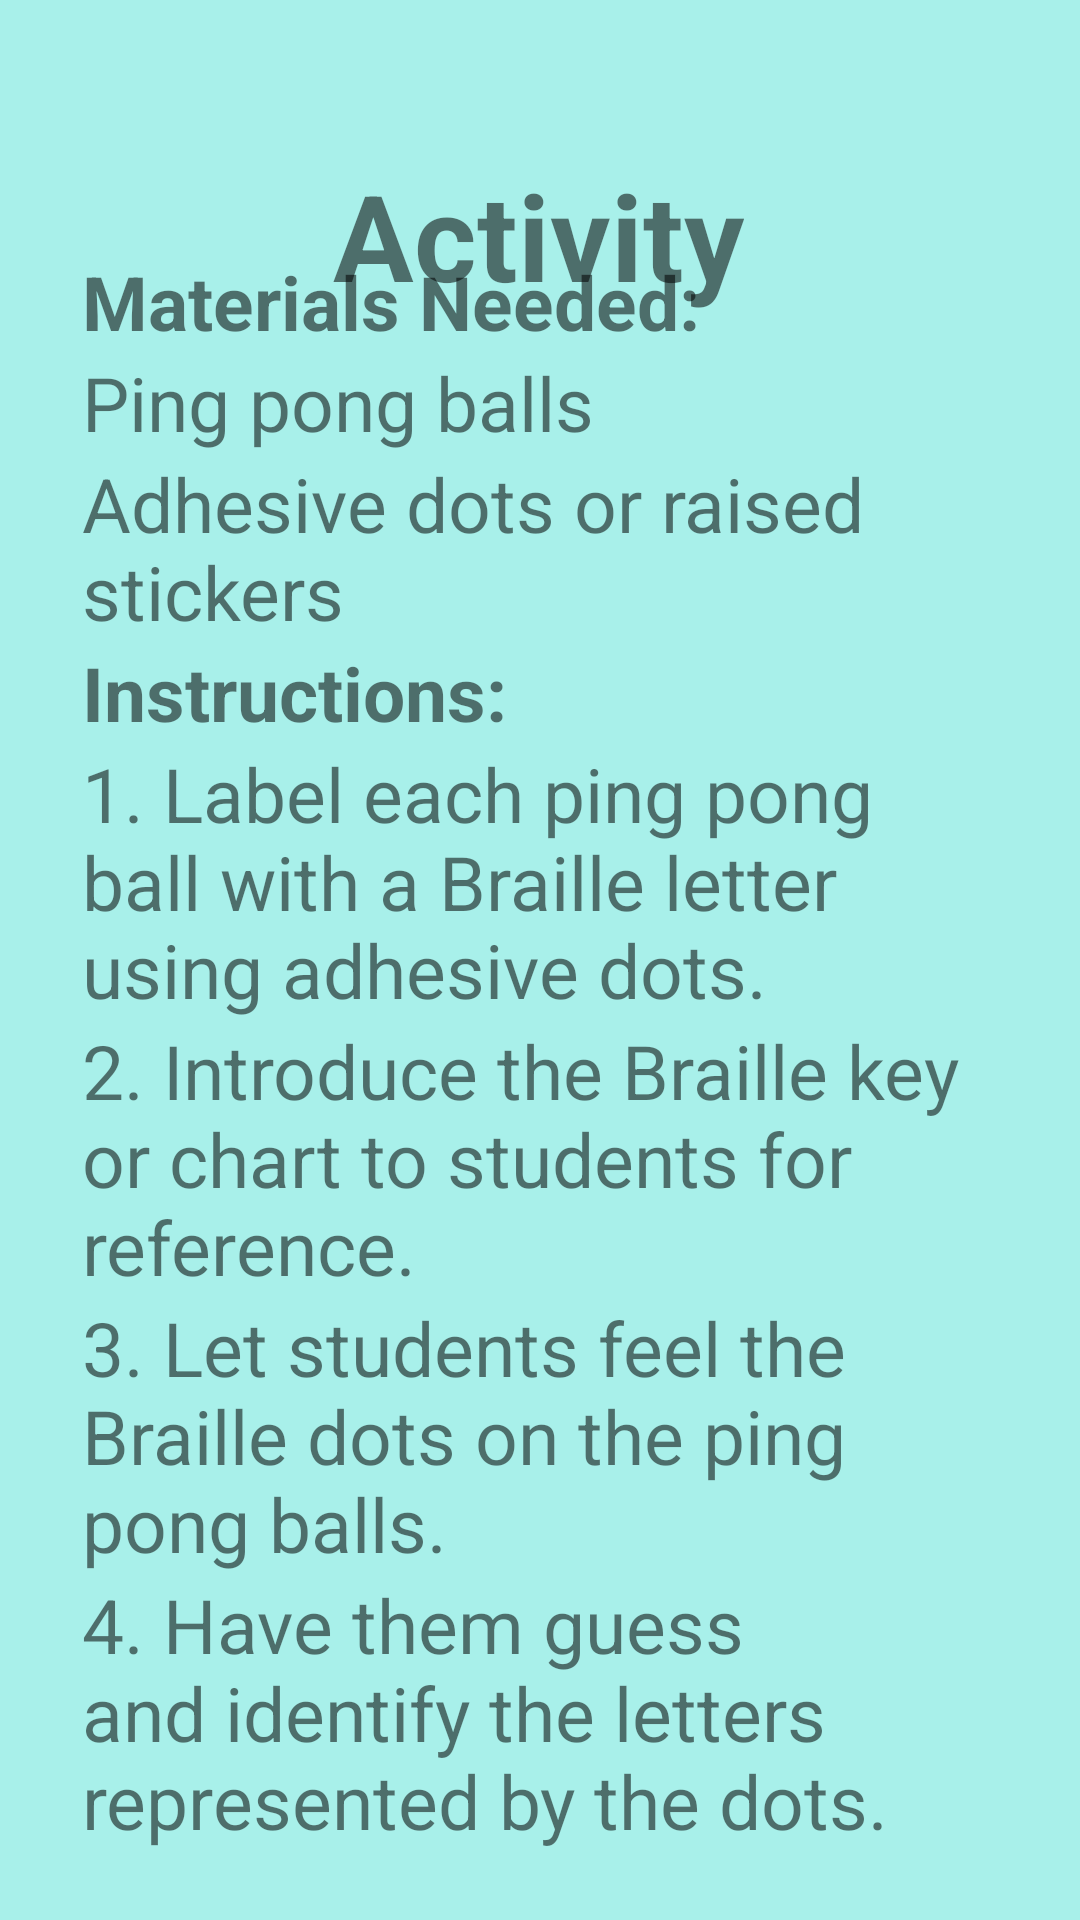

Layout XML and referenced resources for this Android screen:
<!-- AndroidManifest.xml: application theme Theme.LoginRegister -->
<!-- res/layout/activity_englishcourse_alphebet_exact.xml -->
<?xml version="1.0" encoding="utf-8"?>
<androidx.constraintlayout.widget.ConstraintLayout xmlns:android="http://schemas.android.com/apk/res/android"
    xmlns:app="http://schemas.android.com/apk/res-auto"
    xmlns:tools="http://schemas.android.com/tools"
    android:layout_width="match_parent"
    android:layout_height="match_parent"
    android:background="#a8f0ea"
    tools:context=".Englishcourse_Alphabets_exact">

    <TextView
        android:id="@+id/textView5"
        android:layout_width="wrap_content"
        android:layout_height="wrap_content"
        android:text="Activity"
        android:textSize="40dp"
        android:textStyle="bold"
        app:layout_constraintBottom_toBottomOf="parent"
        app:layout_constraintEnd_toEndOf="parent"
        app:layout_constraintHorizontal_bias="0.498"
        app:layout_constraintStart_toStartOf="parent"
        app:layout_constraintTop_toTopOf="parent"
        app:layout_constraintVertical_bias="0.088" />

    <ScrollView
        android:layout_width="376dp"
        android:layout_height="554dp"
        app:layout_constraintBottom_toBottomOf="parent"
        app:layout_constraintEnd_toEndOf="parent"
        app:layout_constraintStart_toStartOf="parent"
        app:layout_constraintTop_toTopOf="parent"
        app:layout_constraintVertical_bias="0.741">

        <LinearLayout
            android:layout_width="match_parent"
            android:layout_height="wrap_content"
            android:layout_margin="20dp"
            android:orientation="vertical">

            <TextView
                android:layout_width="match_parent"
                android:layout_height="wrap_content"
                android:paddingStart="15dp"
                android:paddingEnd="15dp"
                android:text="Materials Needed:"
                android:textSize="25dp"
                android:textStyle="bold" />

            <TextView
                android:layout_width="match_parent"
                android:layout_height="wrap_content"
                android:paddingStart="15dp"
                android:paddingEnd="15dp"
                android:text="Ping pong balls"
                android:textSize="25dp" />

            <TextView
                android:layout_width="match_parent"
                android:layout_height="wrap_content"
                android:paddingStart="15dp"
                android:paddingEnd="15dp"
                android:text="Adhesive dots or raised stickers"
                android:textSize="25dp" />

            <TextView
                android:layout_width="match_parent"
                android:layout_height="wrap_content"
                android:paddingStart="15dp"
                android:paddingEnd="15dp"
                android:text="Instructions:"
                android:textSize="25dp"
                android:textStyle="bold" />

            <TextView
                android:layout_width="match_parent"
                android:layout_height="wrap_content"
                android:paddingStart="15dp"
                android:paddingEnd="15dp"
                android:text="1. Label each ping pong ball with a Braille letter using adhesive dots."
                android:textSize="25dp" />

            <TextView
                android:layout_width="match_parent"
                android:layout_height="wrap_content"
                android:paddingStart="15dp"
                android:paddingEnd="15dp"
                android:text="2. Introduce the Braille key or chart to students for reference."
                android:textSize="25dp" />

            <TextView
                android:layout_width="match_parent"
                android:layout_height="wrap_content"
                android:paddingStart="15dp"
                android:paddingEnd="15dp"
                android:text="3. Let students feel the Braille dots on the ping pong balls."
                android:textSize="25dp" />

            <TextView
                android:layout_width="match_parent"
                android:layout_height="wrap_content"
                android:paddingStart="15dp"
                android:paddingEnd="15dp"
                android:text="4. Have them guess and identify the letters represented by the dots."
                android:textSize="25dp" />

            <TextView
                android:layout_width="match_parent"
                android:layout_height="wrap_content"
                android:paddingStart="15dp"
                android:paddingEnd="15dp"
                android:text="5. Create games to reinforce letter recognition and form simple words."
                android:textSize="25dp" />

            <TextView
                android:layout_width="match_parent"
                android:layout_height="wrap_content"
                android:paddingStart="15dp"
                android:paddingEnd="15dp"
                android:text="6. For advanced learners, use Braille sentence cards for more challenges."
                android:textSize="25dp" />

            <TextView
                android:layout_width="match_parent"
                android:layout_height="wrap_content"
                android:paddingStart="15dp"
                android:paddingEnd="15dp"
                android:text="7. Review and practice the Braille alphabet with the students."
                android:textSize="25dp" />

        </LinearLayout>
    </ScrollView>


</androidx.constraintlayout.widget.ConstraintLayout>
<!-- resources referenced by this layout -->
<resources>
  <style name="Theme.LoginRegister" parent="Theme.AppCompat.DayNight.NoActionBar">
          
          <item name="colorPrimary">@color/lavender</item>
          <item name="colorPrimaryVariant">@color/lavender</item>
          <item name="colorOnPrimary">@color/white</item>
          
          <item name="colorSecondary">@color/teal_200</item>
          <item name="colorSecondaryVariant">@color/teal_700</item>
          <item name="colorOnSecondary">@color/white</item>
          
          <item name="android:statusBarColor">?attr/colorPrimaryVariant</item>
          
      </style>
  <color name="lavender">#8692f7</color>
  <color name="white">#FFFFFFFF</color>
  <color name="teal_200">#FF03DAC5</color>
  <color name="teal_700">#FF018786</color>
</resources>
